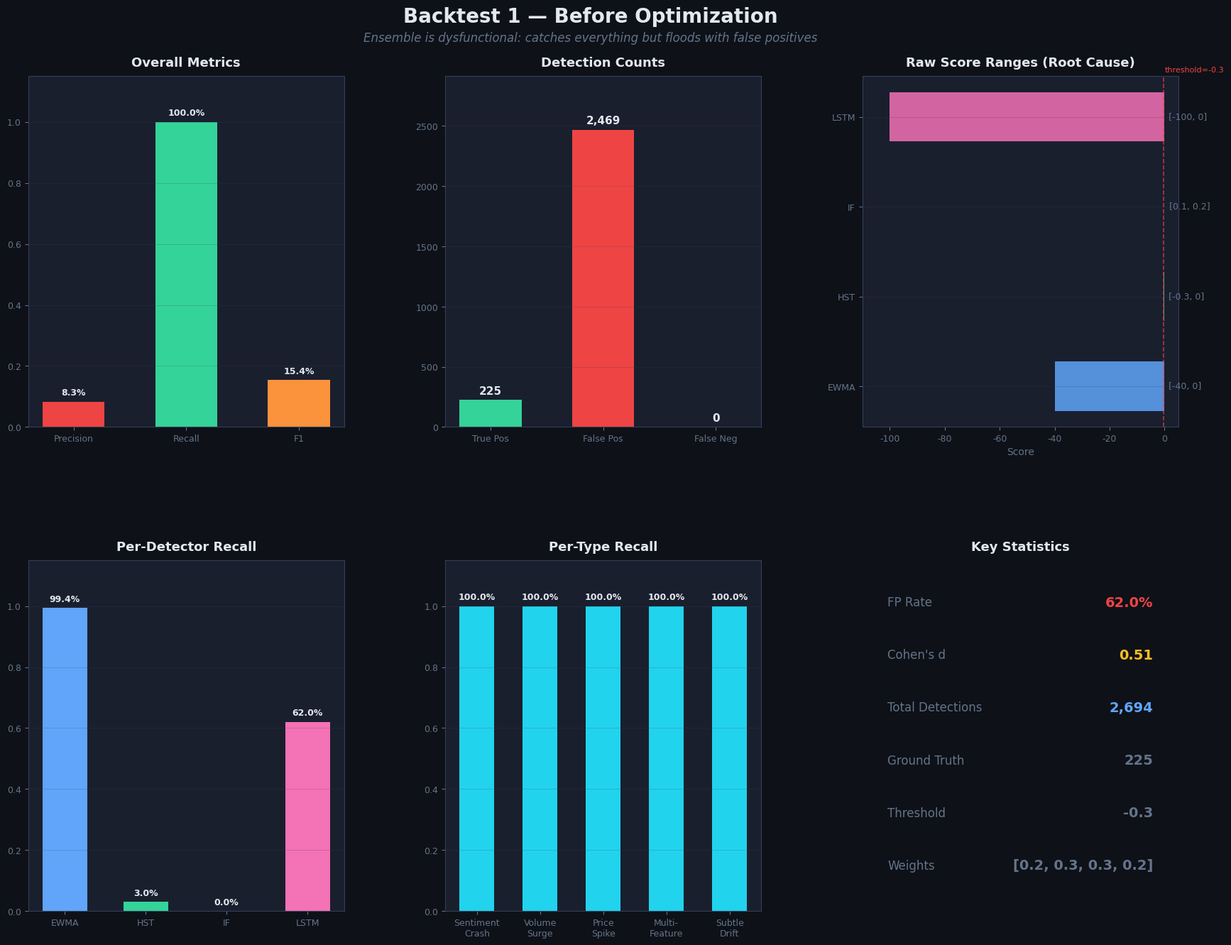
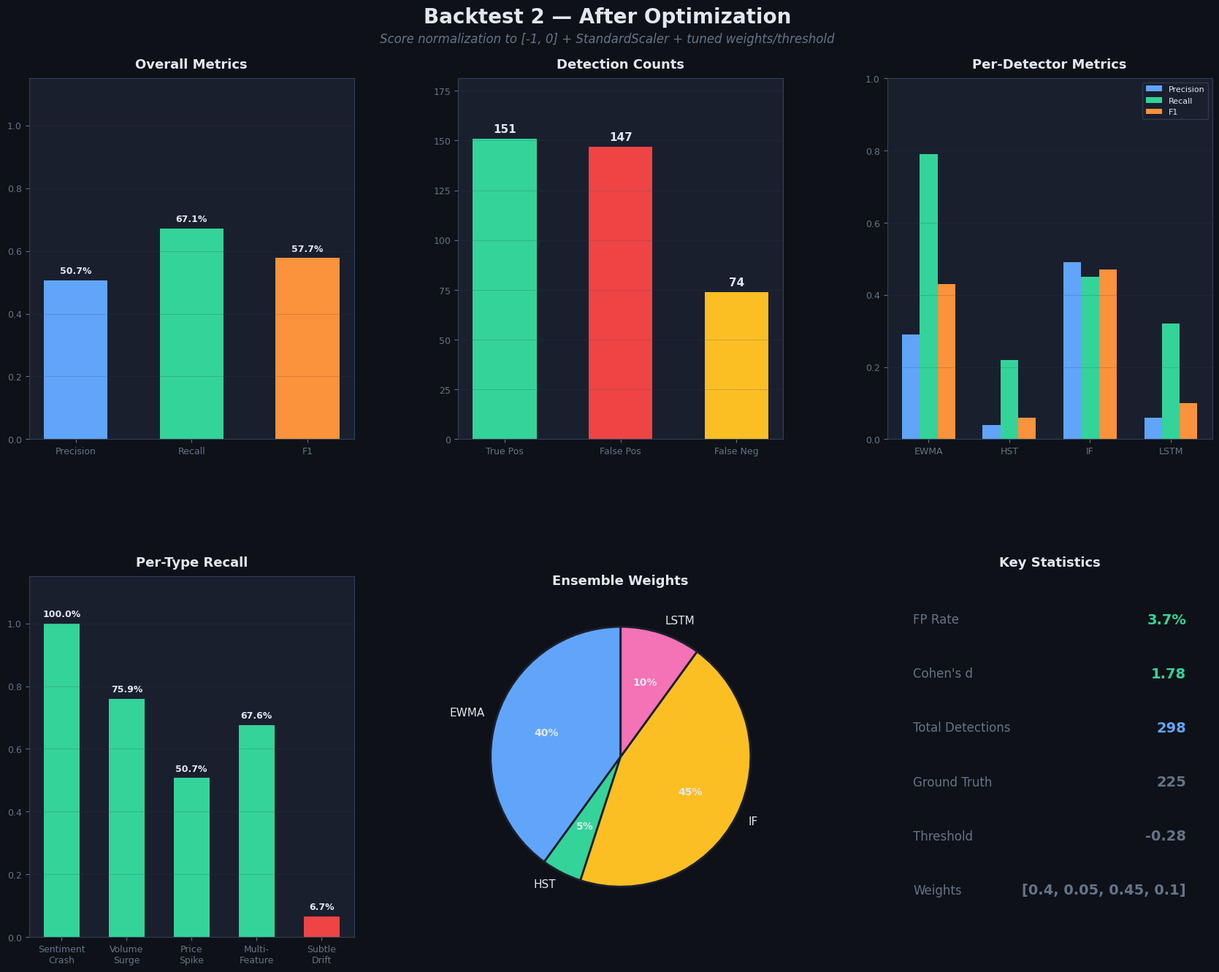
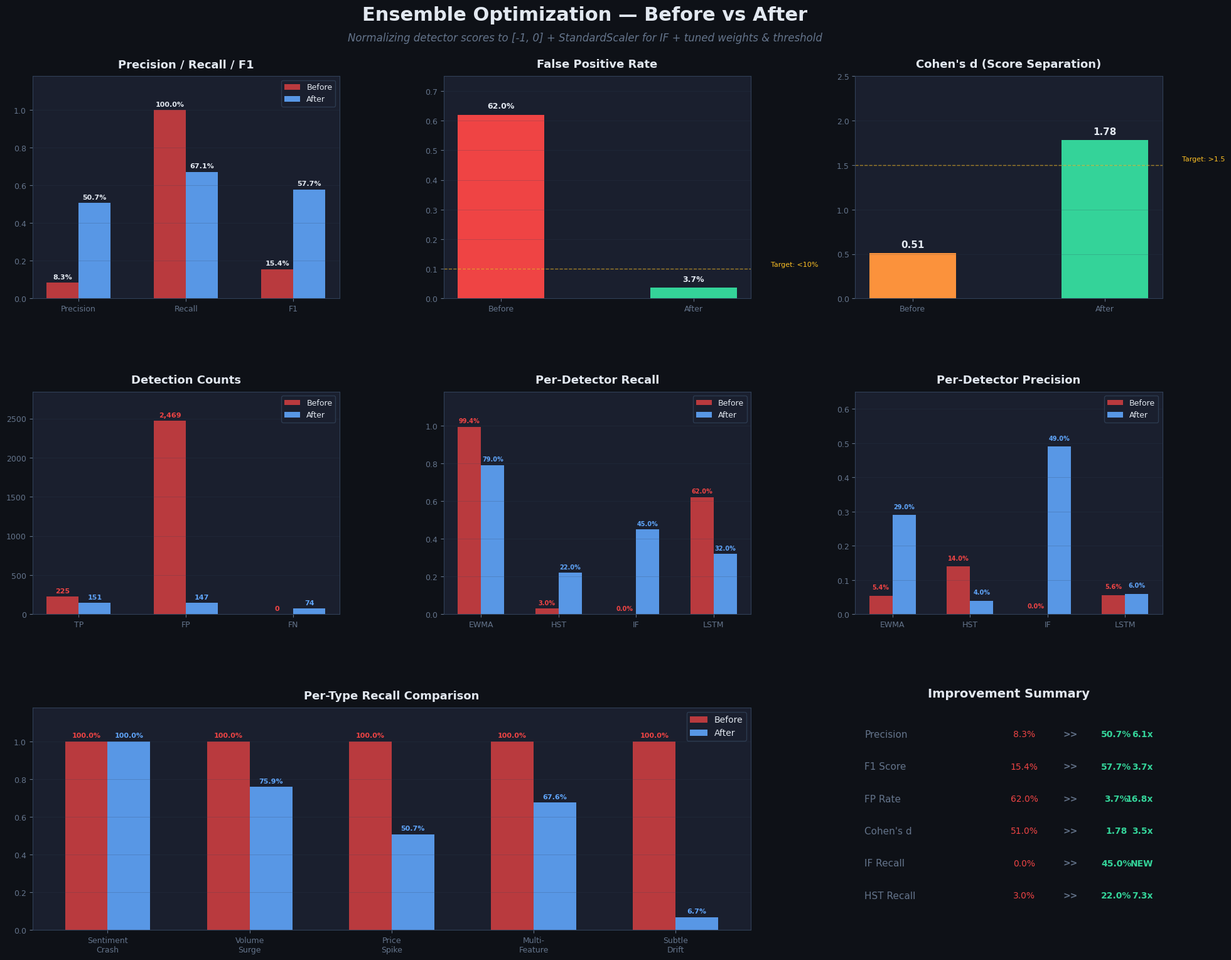

Source code (Python) for these figures, in order:
"""Generate backtest comparison figures for ensemble optimization."""

import matplotlib.pyplot as plt
import matplotlib.gridspec as gridspec
import numpy as np
from pathlib import Path

OUTPUT_DIR = Path("Figure")
OUTPUT_DIR.mkdir(exist_ok=True)

# ---------- Color Palette (matches project Plotly dark theme) ----------
BG_COLOR = "#0e1117"
CARD_BG = "#1a1f2e"
TEXT_COLOR = "#e2e8f0"
GRID_COLOR = "#314158"
BLUE = "#60a5fa"
GREEN = "#34d399"
YELLOW = "#fbbf24"
PINK = "#f472b6"
RED = "#ef4444"
ORANGE = "#fb923c"
CYAN = "#22d3ee"
PURPLE = "#a78bfa"
DIM = "#64748b"

# ---------- Data ----------

# Backtest 1: Before optimization (from plan diagnosis)
B1 = {
    "precision": 0.0835,
    "recall": 1.0,
    "f1": 0.154,
    "fp_rate": 0.6197,
    "cohens_d": 0.51,
    "tp": 225,
    "fp": 2469,
    "fn": 0,
    "total_det": 2694,
    "ground_truth": 225,
    "threshold": -0.3,
    "det_recall": {"EWMA": 0.9936, "HST": 0.03, "IF": 0.0, "LSTM": 0.62},
    "det_precision": {"EWMA": 0.054, "HST": 0.14, "IF": 0.0, "LSTM": 0.056},
    "det_f1": {"EWMA": 0.102, "HST": 0.058, "IF": 0.0, "LSTM": 0.103},
    "per_type": {
        "sentiment_crash": 1.0,
        "volume_surge": 1.0,
        "price_spike": 1.0,
        "multi_feature": 1.0,
        "subtle_drift": 1.0,
    },
    "score_range": {
        "EWMA": (-40, 0),
        "HST": (-0.3, 0),
        "IF": (0.1, 0.2),
        "LSTM": (-100, 0),
    },
    "weights": [0.2, 0.3, 0.3, 0.2],
}

# Backtest 2: After optimization (from best run, threshold -0.28)
B2 = {
    "precision": 0.5067,
    "recall": 0.6711,
    "f1": 0.5774,
    "fp_rate": 0.0369,
    "cohens_d": 1.78,
    "tp": 151,
    "fp": 147,
    "fn": 74,
    "total_det": 298,
    "ground_truth": 225,
    "threshold": -0.28,
    "det_recall": {"EWMA": 0.79, "HST": 0.22, "IF": 0.45, "LSTM": 0.32},
    "det_precision": {"EWMA": 0.29, "HST": 0.04, "IF": 0.49, "LSTM": 0.06},
    "det_f1": {"EWMA": 0.43, "HST": 0.06, "IF": 0.47, "LSTM": 0.10},
    "per_type": {
        "sentiment_crash": 1.0,
        "volume_surge": 0.7593,
        "price_spike": 0.5070,
        "multi_feature": 0.6757,
        "subtle_drift": 0.0667,
    },
    "score_stats": {
        "ensemble_mean": -0.14,
        "anomaly_mean": -0.35,
        "normal_mean": -0.12,
    },
    "weights": [0.40, 0.05, 0.45, 0.10],
}

DET_NAMES = ["EWMA", "HST", "IF", "LSTM"]
DET_COLORS = {"EWMA": BLUE, "HST": GREEN, "IF": YELLOW, "LSTM": PINK}
TYPE_NAMES = ["sentiment_crash", "volume_surge", "price_spike", "multi_feature", "subtle_drift"]
TYPE_LABELS = ["Sentiment\nCrash", "Volume\nSurge", "Price\nSpike", "Multi-\nFeature", "Subtle\nDrift"]


def apply_style(fig):
    fig.patch.set_facecolor(BG_COLOR)


def style_ax(ax, title="", xlabel="", ylabel=""):
    ax.set_facecolor(CARD_BG)
    ax.set_title(title, color=TEXT_COLOR, fontsize=13, fontweight="bold", pad=10)
    ax.set_xlabel(xlabel, color=DIM, fontsize=10)
    ax.set_ylabel(ylabel, color=DIM, fontsize=10)
    ax.tick_params(colors=DIM, labelsize=9)
    for spine in ax.spines.values():
        spine.set_color(GRID_COLOR)
    ax.grid(axis="y", color=GRID_COLOR, alpha=0.3, linewidth=0.5)


def add_value_labels(ax, bars, fmt="{:.1%}", color=TEXT_COLOR, fontsize=9):
    for bar in bars:
        h = bar.get_height()
        ax.text(
            bar.get_x() + bar.get_width() / 2,
            h + 0.015,
            fmt.format(h),
            ha="center",
            va="bottom",
            color=color,
            fontsize=fontsize,
            fontweight="bold",
        )


# =========================================================================
# Figure 1: Backtest 1 — Before Optimization
# =========================================================================
def plot_backtest1():
    fig = plt.figure(figsize=(18, 14))
    apply_style(fig)
    fig.suptitle(
        "Backtest 1 — Before Optimization",
        color=TEXT_COLOR,
        fontsize=20,
        fontweight="bold",
        y=0.97,
    )
    fig.text(
        0.5, 0.935,
        "Ensemble is dysfunctional: catches everything but floods with false positives",
        ha="center", color=DIM, fontsize=12, style="italic",
    )

    gs = gridspec.GridSpec(2, 3, hspace=0.38, wspace=0.32, top=0.90, bottom=0.06, left=0.06, right=0.96)

    # (0,0) Precision / Recall / F1
    ax = fig.add_subplot(gs[0, 0])
    vals = [B1["precision"], B1["recall"], B1["f1"]]
    colors = [RED, GREEN, ORANGE]
    bars = ax.bar(["Precision", "Recall", "F1"], vals, color=colors, width=0.55, edgecolor="none")
    add_value_labels(ax, bars)
    ax.set_ylim(0, 1.15)
    style_ax(ax, title="Overall Metrics")

    # (0,1) Confusion matrix style
    ax = fig.add_subplot(gs[0, 1])
    categories = ["True Pos", "False Pos", "False Neg"]
    counts = [B1["tp"], B1["fp"], B1["fn"]]
    colors_cm = [GREEN, RED, YELLOW]
    bars = ax.bar(categories, counts, color=colors_cm, width=0.55, edgecolor="none")
    for bar, c in zip(bars, counts):
        ax.text(
            bar.get_x() + bar.get_width() / 2,
            bar.get_height() + 30,
            f"{c:,}",
            ha="center", va="bottom", color=TEXT_COLOR, fontsize=11, fontweight="bold",
        )
    ax.set_ylim(0, max(counts) * 1.18)
    style_ax(ax, title="Detection Counts")

    # (0,2) Score ranges — the root cause
    ax = fig.add_subplot(gs[0, 2])
    for i, name in enumerate(DET_NAMES):
        lo, hi = B1["score_range"][name]
        ax.barh(i, hi - lo, left=lo, height=0.55, color=DET_COLORS[name], alpha=0.85, edgecolor="none")
        ax.text(
            hi + 1.5, i,
            f"[{lo}, {hi}]",
            va="center", color=DIM, fontsize=9,
        )
    ax.set_yticks(range(len(DET_NAMES)))
    ax.set_yticklabels(DET_NAMES)
    ax.axvline(x=B1["threshold"], color=RED, linestyle="--", linewidth=1.2, alpha=0.7)
    ax.text(B1["threshold"] + 0.5, 3.5, f"threshold={B1['threshold']}", color=RED, fontsize=8)
    style_ax(ax, title="Raw Score Ranges (Root Cause)", xlabel="Score")
    ax.set_xlim(-110, 5)

    # (1,0) Per-detector Recall
    ax = fig.add_subplot(gs[1, 0])
    det_rec = [B1["det_recall"][n] for n in DET_NAMES]
    colors_det = [DET_COLORS[n] for n in DET_NAMES]
    bars = ax.bar(DET_NAMES, det_rec, color=colors_det, width=0.55, edgecolor="none")
    add_value_labels(ax, bars)
    ax.set_ylim(0, 1.15)
    style_ax(ax, title="Per-Detector Recall")

    # (1,1) Per-type Recall
    ax = fig.add_subplot(gs[1, 1])
    type_rec = [B1["per_type"][t] for t in TYPE_NAMES]
    bars = ax.bar(TYPE_LABELS, type_rec, color=CYAN, width=0.55, edgecolor="none")
    add_value_labels(ax, bars)
    ax.set_ylim(0, 1.15)
    style_ax(ax, title="Per-Type Recall")

    # (1,2) Key stats card
    ax = fig.add_subplot(gs[1, 2])
    ax.set_facecolor(CARD_BG)
    ax.axis("off")
    stats_text = [
        ("FP Rate", f"{B1['fp_rate']:.1%}", RED),
        ("Cohen's d", f"{B1['cohens_d']:.2f}", YELLOW),
        ("Total Detections", f"{B1['total_det']:,}", BLUE),
        ("Ground Truth", f"{B1['ground_truth']}", DIM),
        ("Threshold", f"{B1['threshold']}", DIM),
        ("Weights", str(B1["weights"]), DIM),
    ]
    for i, (label, val, color) in enumerate(stats_text):
        y = 0.88 - i * 0.15
        ax.text(0.08, y, label, transform=ax.transAxes, color=DIM, fontsize=12, va="center")
        ax.text(0.92, y, val, transform=ax.transAxes, color=color, fontsize=14, va="center", ha="right", fontweight="bold")
    ax.set_title("Key Statistics", color=TEXT_COLOR, fontsize=13, fontweight="bold", pad=10)

    fig.savefig(OUTPUT_DIR / "backtest1_before.png", dpi=180, facecolor=BG_COLOR)
    plt.close(fig)
    print(f"Saved {OUTPUT_DIR / 'backtest1_before.png'}")


# =========================================================================
# Figure 2: Backtest 2 — After Optimization
# =========================================================================
def plot_backtest2():
    fig = plt.figure(figsize=(18, 14))
    apply_style(fig)
    fig.suptitle(
        "Backtest 2 — After Optimization",
        color=TEXT_COLOR,
        fontsize=20,
        fontweight="bold",
        y=0.97,
    )
    fig.text(
        0.5, 0.935,
        "Score normalization to [-1, 0] + StandardScaler + tuned weights/threshold",
        ha="center", color=DIM, fontsize=12, style="italic",
    )

    gs = gridspec.GridSpec(2, 3, hspace=0.38, wspace=0.32, top=0.90, bottom=0.06, left=0.06, right=0.96)

    # (0,0) Precision / Recall / F1
    ax = fig.add_subplot(gs[0, 0])
    vals = [B2["precision"], B2["recall"], B2["f1"]]
    colors = [BLUE, GREEN, ORANGE]
    bars = ax.bar(["Precision", "Recall", "F1"], vals, color=colors, width=0.55, edgecolor="none")
    add_value_labels(ax, bars)
    ax.set_ylim(0, 1.15)
    style_ax(ax, title="Overall Metrics")

    # (0,1) Confusion matrix counts
    ax = fig.add_subplot(gs[0, 1])
    categories = ["True Pos", "False Pos", "False Neg"]
    counts = [B2["tp"], B2["fp"], B2["fn"]]
    colors_cm = [GREEN, RED, YELLOW]
    bars = ax.bar(categories, counts, color=colors_cm, width=0.55, edgecolor="none")
    for bar, c in zip(bars, counts):
        ax.text(
            bar.get_x() + bar.get_width() / 2,
            bar.get_height() + 2,
            f"{c:,}",
            ha="center", va="bottom", color=TEXT_COLOR, fontsize=11, fontweight="bold",
        )
    ax.set_ylim(0, max(counts) * 1.2)
    style_ax(ax, title="Detection Counts")

    # (0,2) Per-detector P/R/F1
    ax = fig.add_subplot(gs[0, 2])
    x = np.arange(len(DET_NAMES))
    w = 0.22
    p_vals = [B2["det_precision"][n] for n in DET_NAMES]
    r_vals = [B2["det_recall"][n] for n in DET_NAMES]
    f_vals = [B2["det_f1"][n] for n in DET_NAMES]
    ax.bar(x - w, p_vals, w, label="Precision", color=BLUE, edgecolor="none")
    ax.bar(x, r_vals, w, label="Recall", color=GREEN, edgecolor="none")
    ax.bar(x + w, f_vals, w, label="F1", color=ORANGE, edgecolor="none")
    ax.set_xticks(x)
    ax.set_xticklabels(DET_NAMES)
    ax.set_ylim(0, 1.0)
    ax.legend(loc="upper right", fontsize=8, facecolor=CARD_BG, edgecolor=GRID_COLOR, labelcolor=TEXT_COLOR)
    style_ax(ax, title="Per-Detector Metrics")

    # (1,0) Per-type Recall
    ax = fig.add_subplot(gs[1, 0])
    type_rec = [B2["per_type"][t] for t in TYPE_NAMES]
    colors_type = [GREEN if v >= 0.5 else YELLOW if v >= 0.2 else RED for v in type_rec]
    bars = ax.bar(TYPE_LABELS, type_rec, color=colors_type, width=0.55, edgecolor="none")
    add_value_labels(ax, bars)
    ax.set_ylim(0, 1.15)
    style_ax(ax, title="Per-Type Recall")

    # (1,1) Ensemble weights pie chart
    ax = fig.add_subplot(gs[1, 1])
    ax.set_facecolor(CARD_BG)
    wedge_colors = [DET_COLORS[n] for n in DET_NAMES]
    wedges, texts, autotexts = ax.pie(
        B2["weights"],
        labels=DET_NAMES,
        autopct="%1.0f%%",
        colors=wedge_colors,
        textprops={"color": TEXT_COLOR, "fontsize": 11},
        wedgeprops={"edgecolor": CARD_BG, "linewidth": 2},
        startangle=90,
    )
    for at in autotexts:
        at.set_fontweight("bold")
        at.set_fontsize(10)
    ax.set_title("Ensemble Weights", color=TEXT_COLOR, fontsize=13, fontweight="bold", pad=10)

    # (1,2) Key stats card
    ax = fig.add_subplot(gs[1, 2])
    ax.set_facecolor(CARD_BG)
    ax.axis("off")
    stats_text = [
        ("FP Rate", f"{B2['fp_rate']:.1%}", GREEN),
        ("Cohen's d", f"{B2['cohens_d']:.2f}", GREEN),
        ("Total Detections", f"{B2['total_det']:,}", BLUE),
        ("Ground Truth", f"{B2['ground_truth']}", DIM),
        ("Threshold", f"{B2['threshold']}", DIM),
        ("Weights", str(B2["weights"]), DIM),
    ]
    for i, (label, val, color) in enumerate(stats_text):
        y = 0.88 - i * 0.15
        ax.text(0.08, y, label, transform=ax.transAxes, color=DIM, fontsize=12, va="center")
        ax.text(0.92, y, val, transform=ax.transAxes, color=color, fontsize=14, va="center", ha="right", fontweight="bold")
    ax.set_title("Key Statistics", color=TEXT_COLOR, fontsize=13, fontweight="bold", pad=10)

    fig.savefig(OUTPUT_DIR / "backtest2_after.png", dpi=180, facecolor=BG_COLOR)
    plt.close(fig)
    print(f"Saved {OUTPUT_DIR / 'backtest2_after.png'}")


# =========================================================================
# Figure 3: Comparison — Before vs After
# =========================================================================
def plot_comparison():
    fig = plt.figure(figsize=(20, 16))
    apply_style(fig)
    fig.suptitle(
        "Ensemble Optimization — Before vs After",
        color=TEXT_COLOR,
        fontsize=22,
        fontweight="bold",
        y=0.97,
    )
    fig.text(
        0.5, 0.935,
        "Normalizing detector scores to [-1, 0] + StandardScaler for IF + tuned weights & threshold",
        ha="center", color=DIM, fontsize=12, style="italic",
    )

    gs = gridspec.GridSpec(3, 3, hspace=0.42, wspace=0.34, top=0.90, bottom=0.05, left=0.06, right=0.96)

    # (0,0) Precision / Recall / F1 grouped
    ax = fig.add_subplot(gs[0, 0])
    labels = ["Precision", "Recall", "F1"]
    b1_vals = [B1["precision"], B1["recall"], B1["f1"]]
    b2_vals = [B2["precision"], B2["recall"], B2["f1"]]
    x = np.arange(len(labels))
    w = 0.30
    bars1 = ax.bar(x - w / 2, b1_vals, w, label="Before", color=RED, alpha=0.75, edgecolor="none")
    bars2 = ax.bar(x + w / 2, b2_vals, w, label="After", color=BLUE, alpha=0.90, edgecolor="none")
    add_value_labels(ax, bars1, fontsize=8)
    add_value_labels(ax, bars2, fontsize=8)
    ax.set_xticks(x)
    ax.set_xticklabels(labels)
    ax.set_ylim(0, 1.18)
    ax.legend(fontsize=9, facecolor=CARD_BG, edgecolor=GRID_COLOR, labelcolor=TEXT_COLOR)
    style_ax(ax, title="Precision / Recall / F1")

    # (0,1) FP Rate comparison
    ax = fig.add_subplot(gs[0, 1])
    vals = [B1["fp_rate"], B2["fp_rate"]]
    colors = [RED, GREEN]
    bars = ax.bar(["Before", "After"], vals, color=colors, width=0.45, edgecolor="none")
    add_value_labels(ax, bars)
    ax.set_ylim(0, 0.75)
    ax.axhline(y=0.10, color=YELLOW, linestyle="--", linewidth=1, alpha=0.6)
    ax.text(1.4, 0.105, "Target: <10%", color=YELLOW, fontsize=8, va="bottom")
    style_ax(ax, title="False Positive Rate")

    # (0,2) Cohen's d comparison
    ax = fig.add_subplot(gs[0, 2])
    vals = [B1["cohens_d"], B2["cohens_d"]]
    colors = [ORANGE, GREEN]
    bars = ax.bar(["Before", "After"], vals, color=colors, width=0.45, edgecolor="none")
    for bar, v in zip(bars, vals):
        ax.text(
            bar.get_x() + bar.get_width() / 2, v + 0.04,
            f"{v:.2f}", ha="center", va="bottom", color=TEXT_COLOR, fontsize=11, fontweight="bold",
        )
    ax.set_ylim(0, 2.5)
    ax.axhline(y=1.5, color=YELLOW, linestyle="--", linewidth=1, alpha=0.6)
    ax.text(1.4, 1.53, "Target: >1.5", color=YELLOW, fontsize=8, va="bottom")
    style_ax(ax, title="Cohen's d (Score Separation)")

    # (1,0) Detection counts comparison
    ax = fig.add_subplot(gs[1, 0])
    cats = ["TP", "FP", "FN"]
    b1_c = [B1["tp"], B1["fp"], B1["fn"]]
    b2_c = [B2["tp"], B2["fp"], B2["fn"]]
    x = np.arange(len(cats))
    w = 0.30
    bars1 = ax.bar(x - w / 2, b1_c, w, label="Before", color=RED, alpha=0.75, edgecolor="none")
    bars2 = ax.bar(x + w / 2, b2_c, w, label="After", color=BLUE, alpha=0.90, edgecolor="none")
    for bar, c in zip(bars1, b1_c):
        ax.text(bar.get_x() + bar.get_width() / 2, c + 30, f"{c:,}", ha="center", va="bottom", color=RED, fontsize=8, fontweight="bold")
    for bar, c in zip(bars2, b2_c):
        ax.text(bar.get_x() + bar.get_width() / 2, c + 30, f"{c:,}", ha="center", va="bottom", color=BLUE, fontsize=8, fontweight="bold")
    ax.set_xticks(x)
    ax.set_xticklabels(cats)
    ax.set_ylim(0, max(b1_c) * 1.15)
    ax.legend(fontsize=9, facecolor=CARD_BG, edgecolor=GRID_COLOR, labelcolor=TEXT_COLOR)
    style_ax(ax, title="Detection Counts")

    # (1,1) Per-detector Recall comparison
    ax = fig.add_subplot(gs[1, 1])
    x = np.arange(len(DET_NAMES))
    w = 0.30
    b1_r = [B1["det_recall"][n] for n in DET_NAMES]
    b2_r = [B2["det_recall"][n] for n in DET_NAMES]
    bars1 = ax.bar(x - w / 2, b1_r, w, label="Before", color=RED, alpha=0.75, edgecolor="none")
    bars2 = ax.bar(x + w / 2, b2_r, w, label="After", color=BLUE, alpha=0.90, edgecolor="none")
    add_value_labels(ax, bars1, fontsize=7, color=RED)
    add_value_labels(ax, bars2, fontsize=7, color=BLUE)
    ax.set_xticks(x)
    ax.set_xticklabels(DET_NAMES)
    ax.set_ylim(0, 1.18)
    ax.legend(fontsize=9, facecolor=CARD_BG, edgecolor=GRID_COLOR, labelcolor=TEXT_COLOR)
    style_ax(ax, title="Per-Detector Recall")

    # (1,2) Per-detector Precision comparison
    ax = fig.add_subplot(gs[1, 2])
    x = np.arange(len(DET_NAMES))
    b1_p = [B1["det_precision"][n] for n in DET_NAMES]
    b2_p = [B2["det_precision"][n] for n in DET_NAMES]
    bars1 = ax.bar(x - w / 2, b1_p, w, label="Before", color=RED, alpha=0.75, edgecolor="none")
    bars2 = ax.bar(x + w / 2, b2_p, w, label="After", color=BLUE, alpha=0.90, edgecolor="none")
    add_value_labels(ax, bars1, fontsize=7, color=RED)
    add_value_labels(ax, bars2, fontsize=7, color=BLUE)
    ax.set_xticks(x)
    ax.set_xticklabels(DET_NAMES)
    ax.set_ylim(0, 0.65)
    ax.legend(fontsize=9, facecolor=CARD_BG, edgecolor=GRID_COLOR, labelcolor=TEXT_COLOR)
    style_ax(ax, title="Per-Detector Precision")

    # (2,0) Per-type Recall comparison
    ax = fig.add_subplot(gs[2, 0:2])
    x = np.arange(len(TYPE_NAMES))
    w = 0.30
    b1_t = [B1["per_type"][t] for t in TYPE_NAMES]
    b2_t = [B2["per_type"][t] for t in TYPE_NAMES]
    bars1 = ax.bar(x - w / 2, b1_t, w, label="Before", color=RED, alpha=0.75, edgecolor="none")
    bars2 = ax.bar(x + w / 2, b2_t, w, label="After", color=BLUE, alpha=0.90, edgecolor="none")
    add_value_labels(ax, bars1, fontsize=8, color=RED)
    add_value_labels(ax, bars2, fontsize=8, color=BLUE)
    ax.set_xticks(x)
    ax.set_xticklabels(TYPE_LABELS)
    ax.set_ylim(0, 1.18)
    ax.legend(fontsize=10, facecolor=CARD_BG, edgecolor=GRID_COLOR, labelcolor=TEXT_COLOR)
    style_ax(ax, title="Per-Type Recall Comparison")

    # (2,2) Improvement summary card
    ax = fig.add_subplot(gs[2, 2])
    ax.set_facecolor(CARD_BG)
    ax.axis("off")

    improvements = [
        ("Precision", B1["precision"], B2["precision"], True),
        ("F1 Score", B1["f1"], B2["f1"], True),
        ("FP Rate", B1["fp_rate"], B2["fp_rate"], False),
        ("Cohen's d", B1["cohens_d"], B2["cohens_d"], True),
        ("IF Recall", B1["det_recall"]["IF"], B2["det_recall"]["IF"], True),
        ("HST Recall", B1["det_recall"]["HST"], B2["det_recall"]["HST"], True),
    ]

    ax.set_title("Improvement Summary", color=TEXT_COLOR, fontsize=14, fontweight="bold", pad=12)
    for i, (label, before, after, higher_is_better) in enumerate(improvements):
        y = 0.88 - i * 0.145
        if before == 0:
            change_str = "NEW"
            color = GREEN
        else:
            ratio = after / before if higher_is_better else before / after
            change_str = f"{ratio:.1f}x"
            color = GREEN if ratio > 1 else RED

        arrow = "+" if (higher_is_better and after > before) or (not higher_is_better and after < before) else "-"

        ax.text(0.03, y, label, transform=ax.transAxes, color=DIM, fontsize=11, va="center")
        ax.text(0.55, y, f"{before:.1%}" if before <= 1 else f"{before:.2f}",
                transform=ax.transAxes, color=RED, fontsize=10, va="center", ha="center")
        ax.text(0.7, y, ">>", transform=ax.transAxes, color=DIM, fontsize=10, va="center", ha="center", fontweight="bold")
        ax.text(0.85, y, f"{after:.1%}" if after <= 1 else f"{after:.2f}",
                transform=ax.transAxes, color=GREEN, fontsize=10, va="center", ha="center", fontweight="bold")
        ax.text(0.97, y, change_str, transform=ax.transAxes, color=color, fontsize=10,
                va="center", ha="right", fontweight="bold")

    fig.savefig(OUTPUT_DIR / "comparison.png", dpi=180, facecolor=BG_COLOR)
    plt.close(fig)
    print(f"Saved {OUTPUT_DIR / 'comparison.png'}")


if __name__ == "__main__":
    plt.rcParams["font.family"] = "sans-serif"
    plt.rcParams["font.sans-serif"] = ["Helvetica Neue", "Arial", "DejaVu Sans"]

    plot_backtest1()
    plot_backtest2()
    plot_comparison()
    print("All figures generated.")
